Photos from the image-classification dataset "data" in the GitHub repository fabricioifc/PinusClassification. Its 2 classes are: not pinus, pinus.

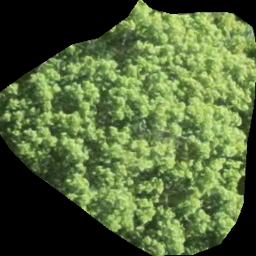
Label: not pinus

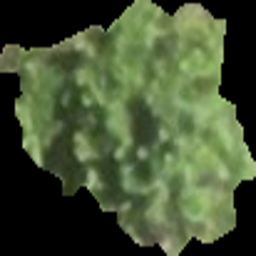
Label: pinus

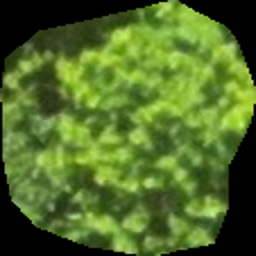
Label: not pinus

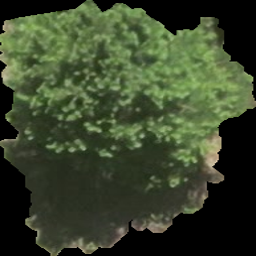
Label: pinus

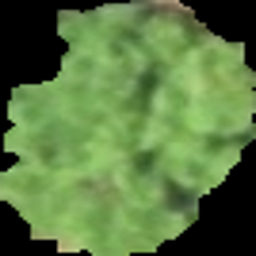
Label: pinus

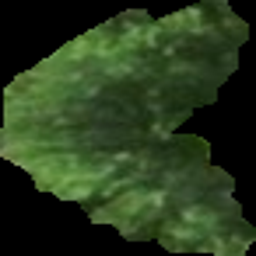
Label: pinus
